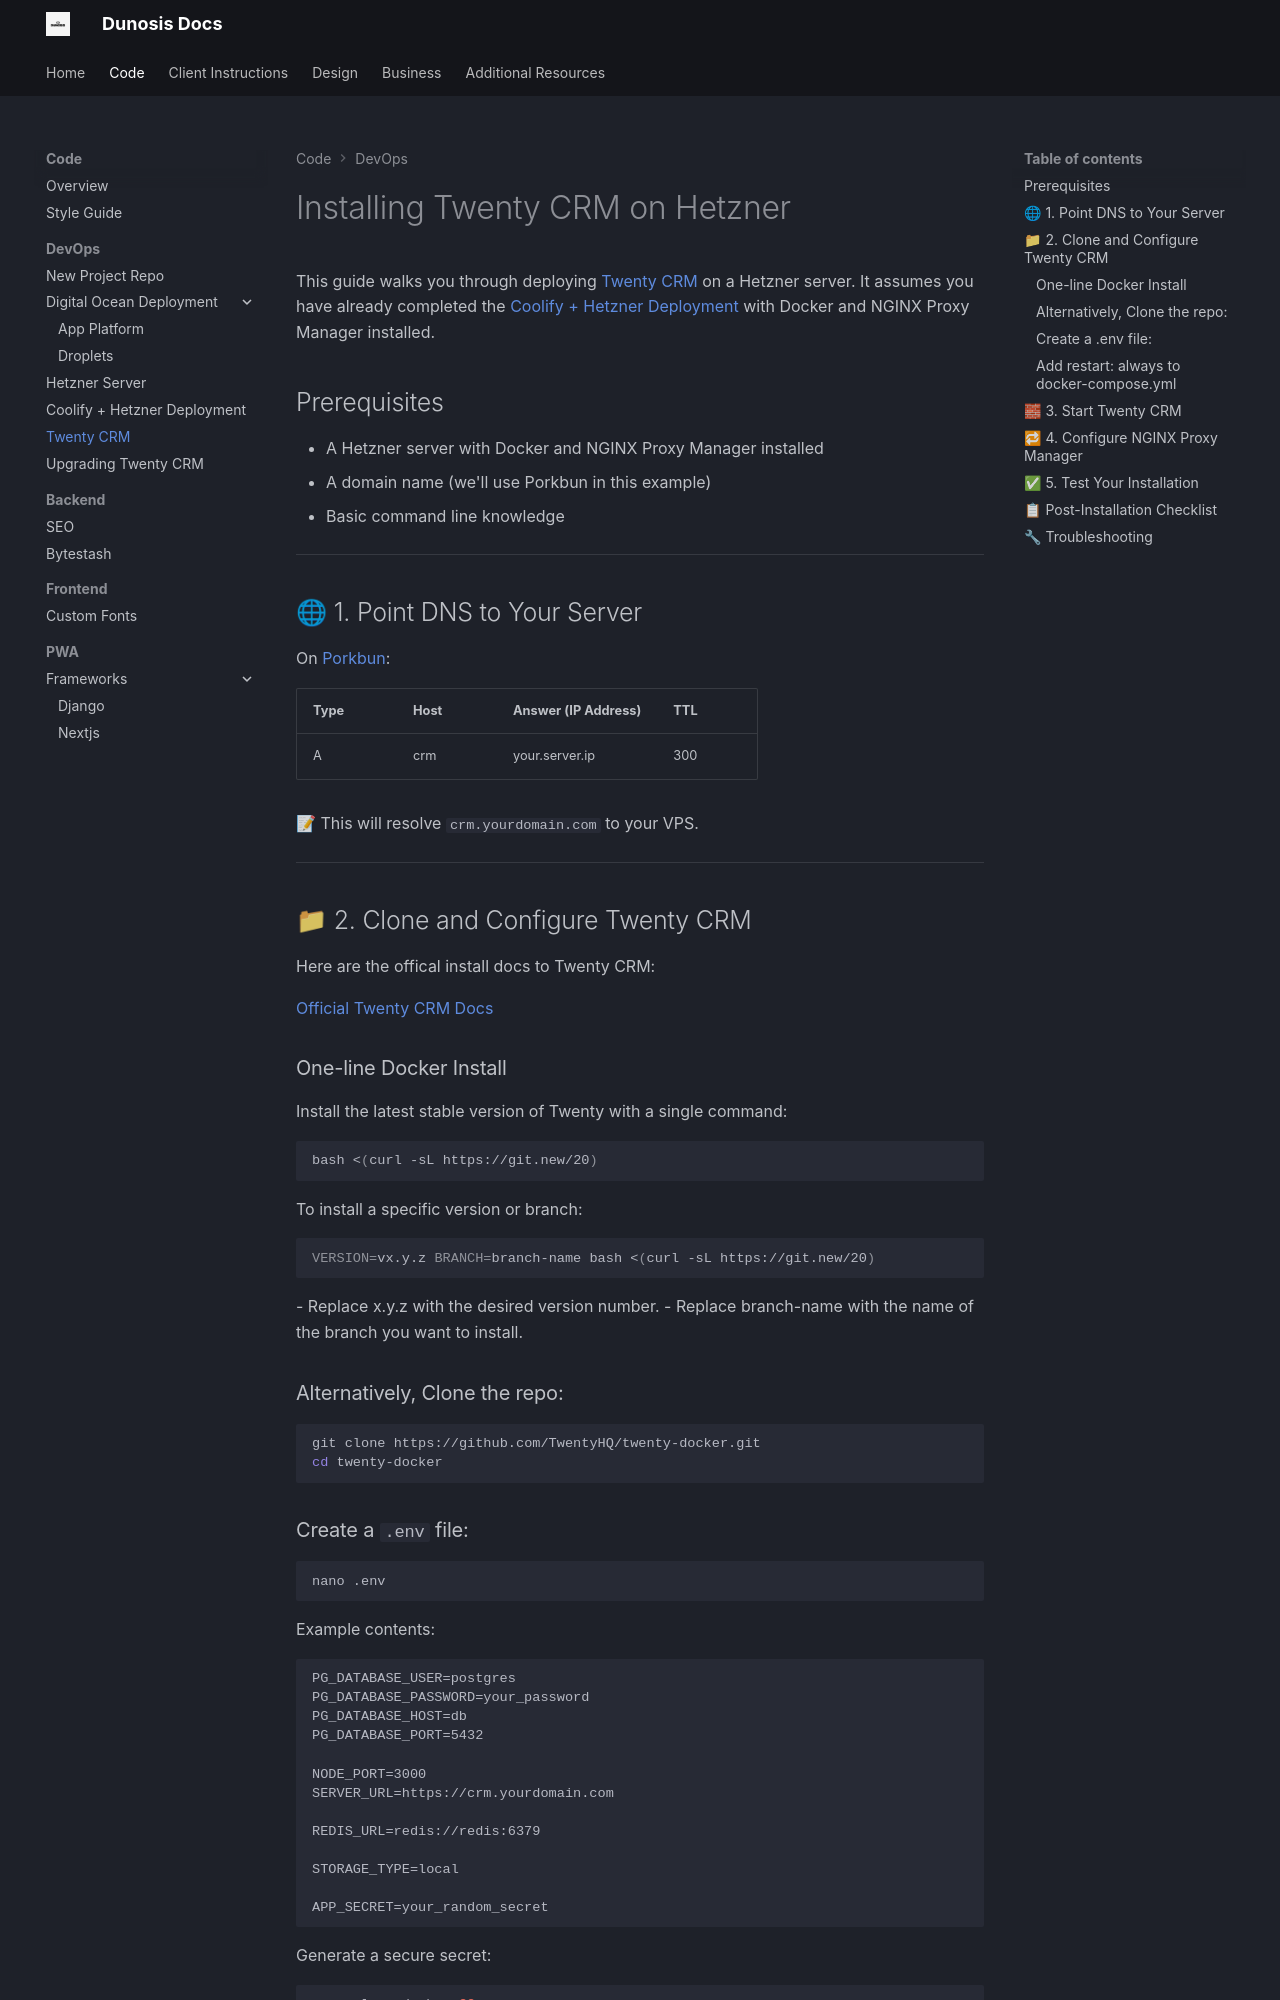

repository: Dunosis/dunosis-documentation · page: code/devops/twenty-crm/index.html · generator: mkdocs

# Installing Twenty CRM on Hetzner

This guide walks you through deploying [Twenty CRM](https://github.com/TwentyHQ/twenty-docker) on a Hetzner server. It assumes you have already completed the [Coolify + Hetzner Deployment](hetzner-server-setup.md) with Docker and NGINX Proxy Manager installed.

## Prerequisites

- A Hetzner server with Docker and NGINX Proxy Manager installed
- A domain name (we'll use Porkbun in this example)
- Basic command line knowledge

---

## 🌐 1. Point DNS to Your Server

On [Porkbun](https://porkbun.com):

| Type | Host | Answer (IP Address) | TTL |
|------|------|---------------------|-----|
| A    | crm  | your.server.ip      | 300 |

📝 This will resolve `crm.yourdomain.com` to your VPS.

---

## 📁 2. Clone and Configure Twenty CRM

Here are the offical install docs to Twenty CRM:

[Official Twenty CRM Docs](https://twenty.com/developers/section/self-hosting/docker-compose)

### One-line Docker Install

Install the latest stable version of Twenty with a single command:

```bash
bash <(curl -sL https://git.new/20)
```
To install a specific version or branch:

```bash
VERSION=vx.y.z BRANCH=branch-name bash <(curl -sL https://git.new/20)
```
- Replace x.y.z with the desired version number.
- Replace branch-name with the name of the branch you want to install.


### Alternatively, Clone the repo:
```bash
git clone https://github.com/TwentyHQ/twenty-docker.git
cd twenty-docker
```
